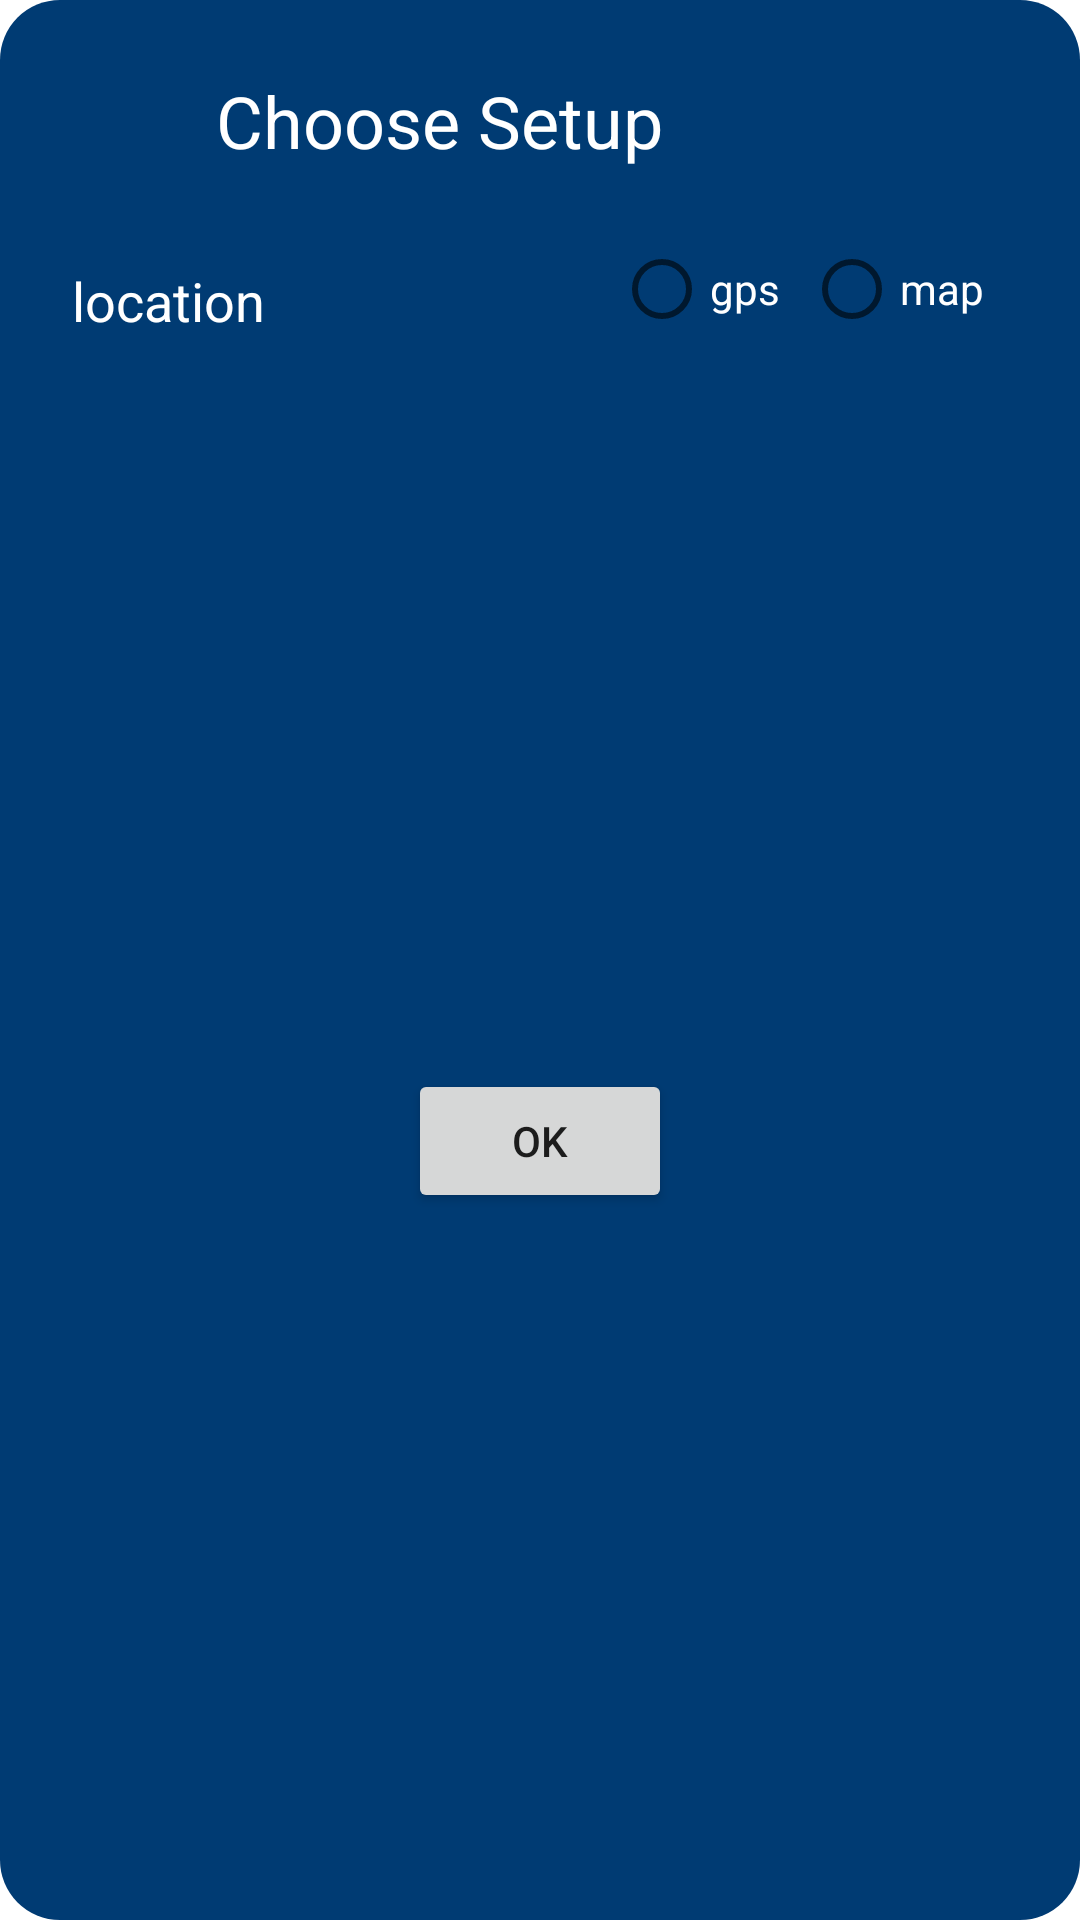

Produce the Android XML layout that renders to this screen, including the resource entries it uses.
<!-- AndroidManifest.xml: application theme Theme.SkiesCue -->
<!-- res/layout/dialog_intial_setup.xml -->
<?xml version="1.0" encoding="utf-8"?>
<layout xmlns:android="http://schemas.android.com/apk/res/android"
    xmlns:app="http://schemas.android.com/apk/res-auto">

    <data>

    </data>

    <androidx.cardview.widget.CardView
        android:layout_margin="16dp"
        android:layout_width="match_parent"
        app:cardBackgroundColor="@android:color/transparent"
        app:cardElevation="0dp"
        app:cardCornerRadius="20dp"
        android:layout_height="wrap_content">

        <androidx.constraintlayout.widget.ConstraintLayout
            android:layout_width="match_parent"
            android:background="@color/deep"
            android:layout_height="match_parent">

            <ImageView
                android:id="@+id/imageView"
                android:layout_width="32dp"
                android:layout_height="32dp"
                android:layout_marginStart="24dp"
                android:layout_marginTop="24dp"
                app:layout_constraintStart_toStartOf="parent"
                app:layout_constraintTop_toTopOf="parent"
                app:srcCompat="@drawable/ic_setting_tool_com" />

            <TextView
                android:id="@+id/textView"
                android:layout_width="wrap_content"
                android:layout_height="wrap_content"
                android:layout_marginStart="16dp"
                android:text="Choose Setup"
                android:textColor="@color/white"
                android:textSize="24sp"
                app:layout_constraintStart_toEndOf="@+id/imageView"
                app:layout_constraintTop_toTopOf="@+id/imageView" />

            <TextView
                android:id="@+id/textView2"
                android:layout_width="wrap_content"
                android:layout_height="wrap_content"
                android:layout_marginTop="32dp"
                android:text="location"
                android:textColor="@color/white"
                android:textSize="18sp"
                app:layout_constraintStart_toStartOf="@+id/imageView"
                app:layout_constraintTop_toBottomOf="@+id/imageView" />

            <RadioGroup
                android:id="@+id/radioGroup"
                android:layout_width="wrap_content"
                android:layout_height="wrap_content"
                android:layout_marginTop="-16dp"
                android:layout_marginEnd="32dp"
                android:orientation="horizontal"
                app:layout_constraintEnd_toEndOf="parent"
                app:layout_constraintTop_toTopOf="@+id/textView2">

                <RadioButton
                    android:id="@+id/radio_button_GPS"
                    android:layout_width="match_parent"
                    android:layout_height="match_parent"
                    android:layout_marginEnd="8dp"
                    android:textColor="@color/white"
                    android:text="gps" />

                <RadioButton
                    android:id="@+id/radio_button_Maps"
                    android:layout_width="match_parent"
                    android:layout_height="match_parent"
                    android:textColor="@color/white"
                    android:text="map" />
            </RadioGroup>

            <Button
                android:id="@+id/setup_dialog_button"
                android:layout_width="wrap_content"
                android:layout_height="wrap_content"
                android:layout_marginTop="16dp"
                android:layout_marginBottom="16dp"
                android:paddingStart="8dp"
                android:paddingEnd="8dp"
                android:text="OK"
                app:cornerRadius="16dp"
                app:layout_constraintBottom_toBottomOf="parent"
                app:layout_constraintEnd_toEndOf="parent"
                app:layout_constraintStart_toStartOf="parent"
                app:layout_constraintTop_toBottomOf="@+id/radioGroup" />
        </androidx.constraintlayout.widget.ConstraintLayout>
    </androidx.cardview.widget.CardView>
</layout>
<!-- resources referenced by this layout -->
<resources>
  <color name="deep">#003B73</color>
  <color name="white">#FFFFFFFF</color>
  <style name="Theme.SkiesCue" parent="Theme.MaterialComponents.Light.DarkActionBar">
          
          <item name="colorPrimary">@color/teal_200</item>
          <item name="colorPrimaryVariant">@color/blueTran</item>
          <item name="colorOnPrimary">@color/white</item>
          
          <item name="colorSecondary">@color/teal_200</item>
          <item name="colorSecondaryVariant">@color/teal_700</item>
          <item name="colorOnSecondary">@color/black</item>
          
          <item name="android:statusBarColor">?attr/colorPrimaryVariant</item>
          
  
          
          <item name="windowNoTitle">true</item>
          <item name="windowActionBar">false</item>
  
          
  
          <item name="android:actionMenuTextColor">@color/deep</item>
      </style>
  <color name="teal_200">#75b4e3</color>
  <color name="blueTran">#75b4e3</color>
  <color name="teal_700">#FF018786</color>
  <color name="black">#FFFFFFFF</color>
</resources>
